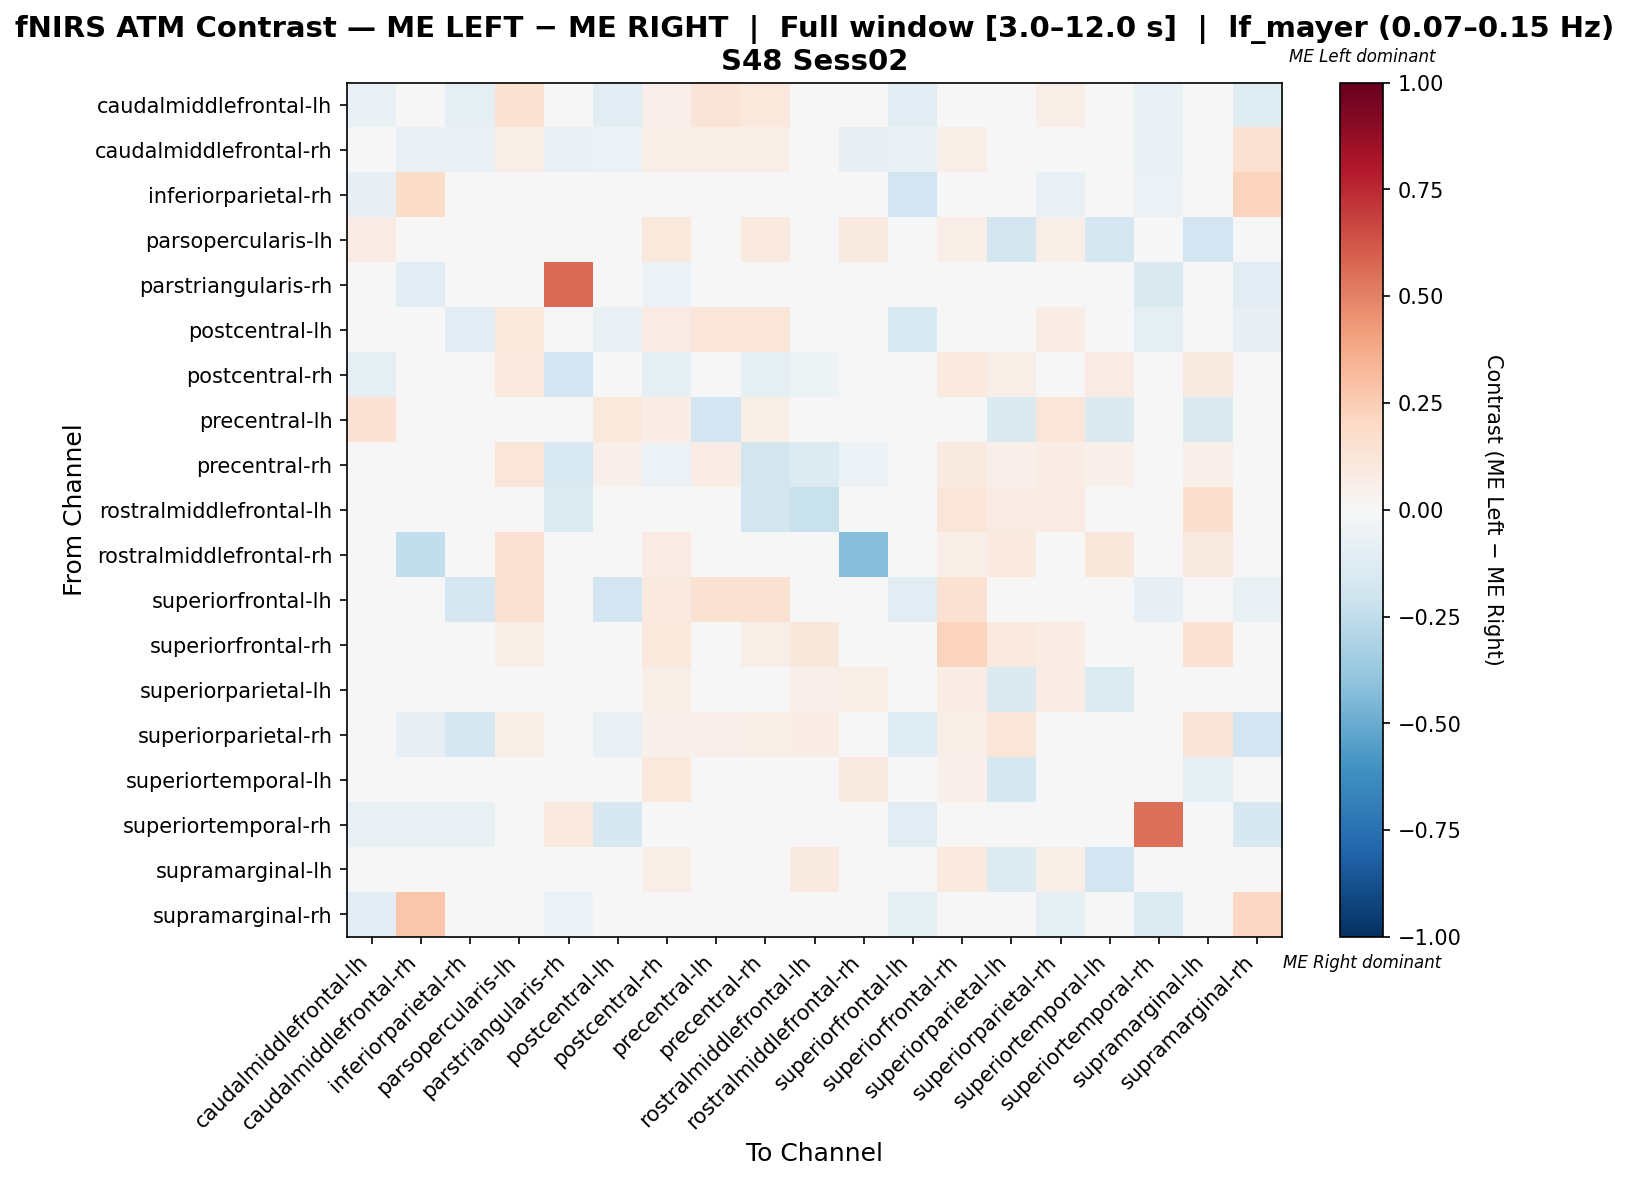

The table this chart was drawn from, first rows:
, caudalmiddlefrontal-lh, caudalmiddlefrontal-rh, inferiorparietal-rh, parsopercularis-lh, parstriangularis-rh, postcentral-lh, postcentral-rh, precentral-lh, precentral-rh, rostralmiddlefrontal-lh, rostralmiddlefrontal-rh, superiorfrontal-lh, superiorfrontal-rh, superiorparietal-lh, superiorparietal-rh, superiortemporal-lh, superiortemporal-rh, supramarginal-lh, supramarginal-rh
caudalmiddlefrontal-lh, -0.06424, -0.0151, -0.09091, 0.1519, -0.0107, -0.1089, 0.05314, 0.1267, 0.1079, 0.04403, 0.02516, -0.1158, 0.02516, -0.005348, 0.06949, -0.005348, -0.06417, -0.005348, -0.1176
caudalmiddlefrontal-rh, 0.03352, -0.06519, -0.06593, 0.06667, -0.07182, -0.06041, 0.06667, 0.06667, 0.06667, 0.0, -0.08287, -0.06593, 0.06667, 0.0, -0.0442, 0.0, -0.0663, 0.0, 0.1558
inferiorparietal-rh, -0.08145, 0.1869, -0.01719, 0.0, -0.004525, 0.019, 0.0, 0.0, 0.0, 0.0, 0.0, -0.19, 0.0, 0.0, -0.07692, 0.0, -0.05882, 0.0, 0.2231
parsopercularis-lh, 0.08027, 0.003344, 0.0, -0.006132, 0.0, 0.04348, 0.1037, -0.02313, 0.1003, 0.02007, 0.0903, 0.006689, 0.06355, -0.1831, 0.06355, -0.1731, 0.0, -0.1898, 0.0
parstriangularis-rh, -0.03419, -0.1111, -0.008547, 0.0, 0.5641, 0.0, -0.05983, 0.0, -0.04274, -0.03419, 0.0, -0.02564, 0.0, 0.0, 0.0, 0.0, -0.1453, 0.0, -0.1026
postcentral-lh, -0.006369, -0.04887, -0.1124, 0.1024, 0.0, -0.07466, 0.07874, 0.1181, 0.1181, 0.04724, 0.0315, -0.1539, 0.007874, 0.0, 0.07032, 0.0, -0.09926, 0.0, -0.0788
postcentral-rh, -0.09278, 0.003021, 0.0, 0.09668, -0.1935, 0.02719, -0.08791, 0.03625, -0.08878, -0.0535, -0.02427, 0.006042, 0.0997, 0.0574, 0.04532, 0.07855, 0.0, 0.09063, 0.0
precentral-lh, 0.1408, 0.007042, 0.0, -0.0161, 0.0, 0.1056, 0.07746, -0.1952, 0.06237, 0.0493, 0.02817, 0.01408, 0.03521, -0.1429, 0.1197, -0.1429, 0.0, -0.1429, 0.0
precentral-rh, 0.005405, 0.004505, 0.0, 0.1216, -0.1556, 0.05405, -0.06096, 0.07207, -0.1802, -0.1375, -0.06126, 0.009009, 0.09009, 0.05405, 0.07658, 0.05405, 0.0, 0.05405, 0.0
rostralmiddlefrontal-lh, -0.01822, 0.0, 0.0, 0.02724, -0.1364, 0.02724, -0.03909, 0.02724, -0.1812, -0.2205, 0.01167, 0.0, 0.1245, 0.0856, 0.0856, 0.04669, 0.0, 0.1595, 0.0
rostralmiddlefrontal-rh, 0.01942, -0.25, 0.0, 0.1408, 0.0, 0.01942, 0.08317, 0.01942, -0.02233, 0.004854, -0.4225, 0.0, 0.06311, 0.09709, 0.04854, 0.1117, 0.0, 0.08738, 0.0
superiorfrontal-lh, 0.0398, -0.04796, -0.1673, 0.15, -0.01224, -0.1918, 0.1, 0.15, 0.15, 0.0, 0.0, -0.1122, 0.15, 0.0, -0.04898, 0.0, -0.08163, 0.0, -0.07755
superiorfrontal-rh, 0.0102, 0.003401, 0.0, 0.06122, 0.0, 0.0, 0.1088, 0.01361, 0.05782, 0.1156, 0.04422, 0.006803, 0.2245, 0.09524, 0.07143, 0.04422, 0.0, 0.1429, 0.0
superiorparietal-lh, 0.0, 0.0, 0.0, -0.01722, 0.0, 0.0, 0.05672, -0.03846, -0.002641, 0.05373, 0.0597, 0.0, 0.07761, -0.1458, 0.07796, -0.1352, 0.0, 0.01366, 0.0
superiorparietal-rh, -0.01134, -0.07921, -0.1683, 0.06884, 0.0, -0.07437, 0.05435, 0.05435, 0.05797, 0.07246, 0.03623, -0.1188, 0.06522, 0.1242, -0.04559, 0.02174, 0.0, 0.1304, -0.1881
superiortemporal-lh, 0.0, 0.0, 0.0, 0.00573, 0.0, 0.0, 0.1092, -0.04545, 0.004966, 0.04202, 0.09244, 0.0, 0.05462, -0.1795, 0.02521, -0.01222, 0.0, -0.09702, 0.0
superiortemporal-rh, -0.07735, -0.07182, -0.07182, 0.0, 0.1006, -0.1602, 0.0, 0.0, 0.0, 0.0, 0.0, -0.1105, 0.0, 0.0, 0.0, 0.0, 0.5514, 0.0, -0.1602
supramarginal-lh, 0.0, 0.0, 0.0, -0.04464, 0.0, 0.0, 0.06941, -0.04545, 0.02571, 0.09254, 0.04627, 0.0, 0.09769, -0.1254, 0.05737, -0.193, 0.0, 0.01951, 0.0
supramarginal-rh, -0.1159, 0.2739, 0.04287, 0.0, -0.05797, -0.02959, 0.0, 0.0, 0.0, 0.0, 0.0, -0.09179, 0.0, 0.0, -0.09179, 0.0, -0.1353, 0.0, 0.2056
